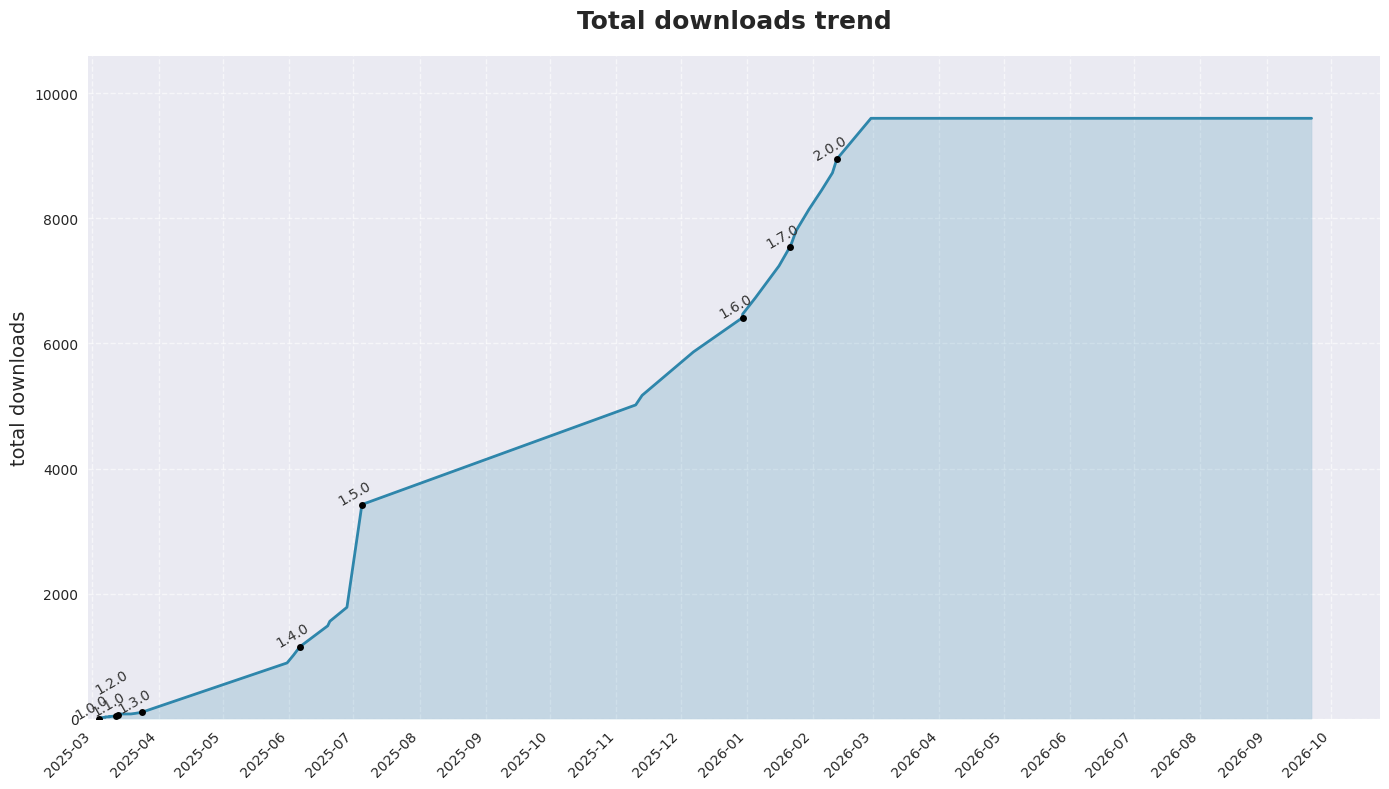

Recreate this plot in Python.
import matplotlib.pyplot as plt
import matplotlib.dates as mdates
from datetime import datetime, timedelta
import numpy as np
import os

# 确保输出目录存在
output_dir = "./miscellaneous"
if not os.path.exists(output_dir):
    os.makedirs(output_dir)

# 设置matplotlib为非交互式模式
plt.switch_backend("Agg")

# 设置样式
plt.style.use("seaborn-v0_8")
plt.rcParams["font.sans-serif"] = ["Noto Sans CJK SC", "WenQuanYi Zen Hei", "PingFang SC", "Microsoft YaHei", "Arial Unicode MS"]
plt.rcParams["axes.unicode_minus"] = False

# 原始数据
data = [
    ("2025-03-04", 15, "1.0.0"),
    ("2025-03-05", 6, "1.0.1"),
    ("2025-03-07", 7, "1.0.2"),
    ("2025-03-07", 1, "1.0.3"),
    ("2025-03-09", 5, "1.0.4"),
    ("2025-03-09", 8, "1.0.5"),
    ("2025-03-12", 12, "1.1.0"),
    ("2025-03-13", 8, "1.1.1"),
    ("2025-03-13", 12, "1.2.0"),
    ("2025-03-13", 1, "1.2.1"),
    ("2025-03-19", 9, "1.2.2"),
    ("2025-03-21", 17, "1.2.3"),
    ("2025-03-24", 790, "1.3.0"),
    ("2025-05-31", 124, "1.3.1"),
    ("2025-06-03", 135, "1.3.2"),
    ("2025-06-06", 334, "1.4.0"),
    ("2025-06-19", 73, "1.4.1"),
    ("2025-06-20", 224, "1.4.2"),
    ("2025-06-28", 1643, "1.4.3"),
    ("2025-07-05", 1593, "1.5.0"),
    ("2025-11-10", 153, "1.5.1"),
    ("2025-11-13", 695, "1.5.2"),
    ("2025-12-07", 549, "1.5.3"),
    ("2025-12-30", 55, "1.6.0"),
    ("2025-12-30", 263, "1.6.1"),
    ("2026-01-05", 508, "1.6.2"),
    ("2026-01-16", 298, "1.6.3"),
    ("2026-01-21", 76, "1.7.0"),
    ("2026-01-22", 188, "1.7.1"),
    ("2026-01-24", 342, "1.7.2"),
    ("2026-01-30", 311, "1.7.3"),
    ("2026-02-05", 274, "1.7.4"),
    ("2026-02-10", 217, "1.7.5"),
    ("2026-02-12", 655, "2.0.0"),
    ("2026-02-28", 0, "2.0.1"),
]

# --- [修改 1] 动态获取当前日期并追加到数据末尾 ---
current_date_str = datetime.now().strftime("%Y-%m-%d")
data.append((current_date_str, 0, "unreleased"))

# --- 1. 数据处理 ---
dates_plot = [datetime.strptime(d[0], "%Y-%m-%d") for d in data]
downloads_raw = [d[1] for d in data]
versions_plot = [d[2] for d in data]

cumulative_downloads_plot = [0] 
current_total = 0

for i in range(len(downloads_raw) - 1):
    current_total += downloads_raw[i]
    cumulative_downloads_plot.append(current_total)

major_dates = []
major_cum_downloads = []
for i, ver in enumerate(versions_plot):
    if ver.endswith('.0'):
        major_dates.append(dates_plot[i])
        major_cum_downloads.append(cumulative_downloads_plot[i])

# --- 2. 绘图 ---
fig, ax = plt.subplots(figsize=(14, 8))

# A. 连线 (含最新当前日期)
# ax.plot(dates_plot, cumulative_downloads_plot, '-', linewidth=2, color='#2E86AB', label='累计下载量', zorder=1)
ax.plot(dates_plot, cumulative_downloads_plot, '-', linewidth=2, color='#2E86AB', zorder=1)
# B. 黑点 (仅大版本)
ax.plot(major_dates, major_cum_downloads, 'o', markersize=5,
        color='#2E86AB', markerfacecolor='black', markeredgecolor='black', zorder=2)

ax.fill_between(dates_plot, cumulative_downloads_plot, alpha=0.2, color='#2E86AB')

# --- 3. 标注逻辑 ---
for i in range(len(dates_plot)):
    version = versions_plot[i]
    date = dates_plot[i]
    cum_download = cumulative_downloads_plot[i]

    # 只标注大版本
    if version.endswith('.0'):
        ax.annotate(f'{version}', 
                    xy=(date, cum_download), 
                    xytext=(-5, 15) if version == "1.2.0" else (-5, 0), 
                    textcoords='offset points',
                    fontsize=10,
                    color='#333333',
                    ha='center',
                    rotation=30,
                    zorder=3)

# --- 4. 装饰与保存 ---
ax.set_title('Total downloads trend', fontsize=18, fontweight='bold', pad=20)
ax.set_ylabel('total downloads', fontsize=14)
ax.xaxis.set_major_formatter(mdates.DateFormatter('%Y-%m'))
ax.xaxis.set_major_locator(mdates.MonthLocator(interval=1))
plt.xticks(rotation=45, ha='right')
ax.grid(True, linestyle='--', alpha=0.6)
#ax.legend(loc='upper left', fontsize=12)

# --- 纵坐标拓展：最大值 + 1000 ---
max_val = cumulative_downloads_plot[-1]
ax.set_ylim(bottom=0, top=max_val + 1000)

# --- 横坐标拓展：右侧留白一个月 (30天) ---
start_date = dates_plot[0]
end_date = dates_plot[-1] # 这里已经是当前日期了
ax.set_xlim(left=start_date - timedelta(days=5),
            right=end_date + timedelta(days=32))

plt.tight_layout()
plt.savefig('./miscellaneous/cumulative_downloads_trend.png', dpi=150, bbox_inches='tight')